Photos from the image-classification dataset "Dataset" in the GitHub repository taitv-idle/animal_classification2. Its 2 classes are: cat, dog.

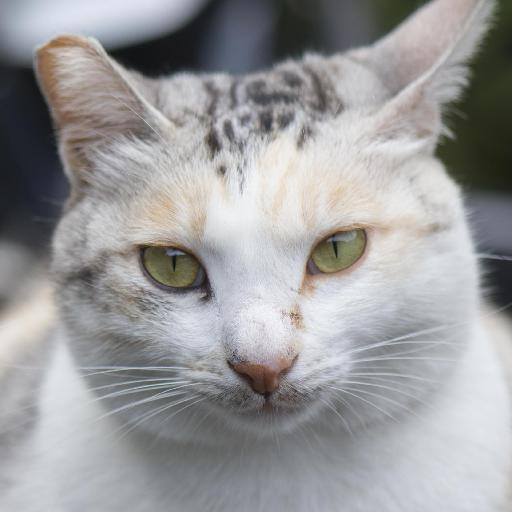
Label: cat

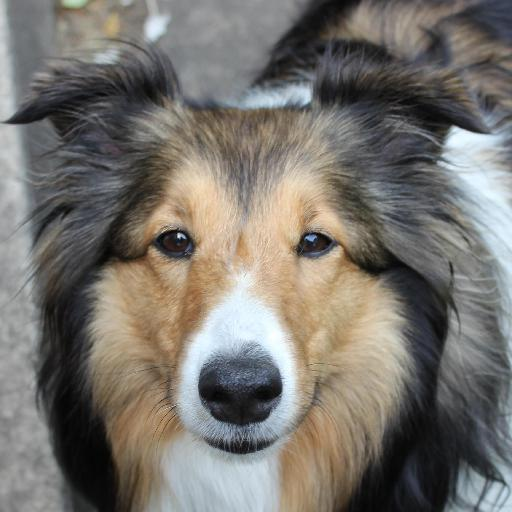
Label: dog

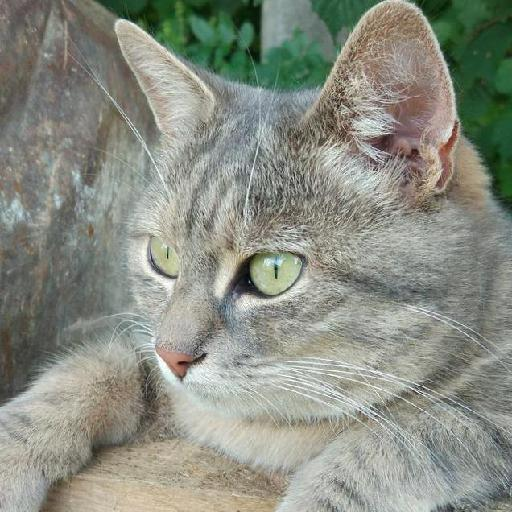
Label: cat

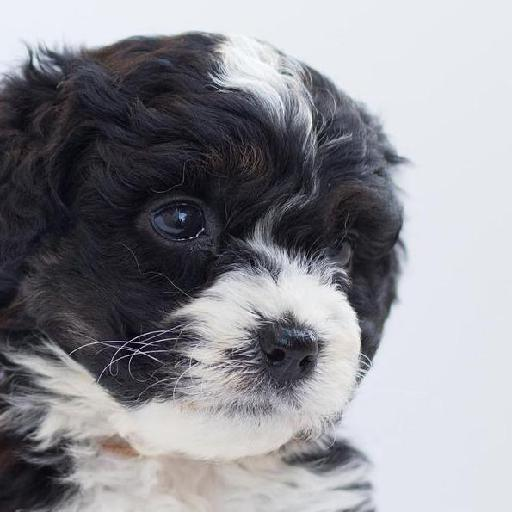
Label: dog

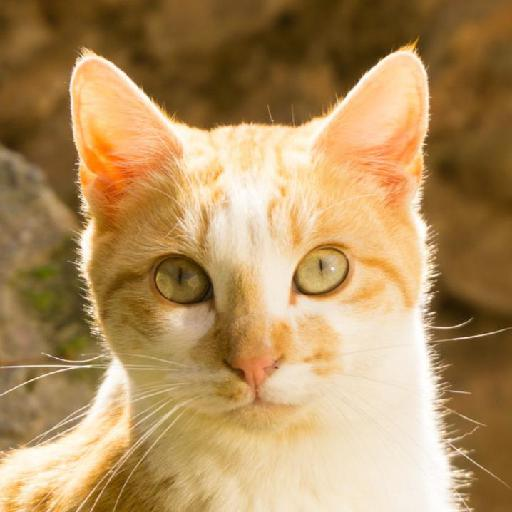
Label: cat

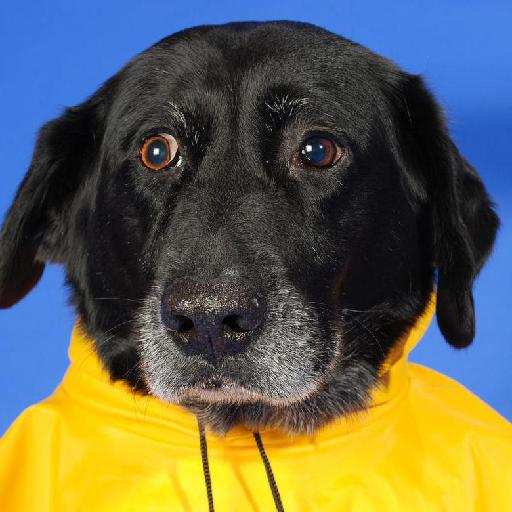
Label: dog
